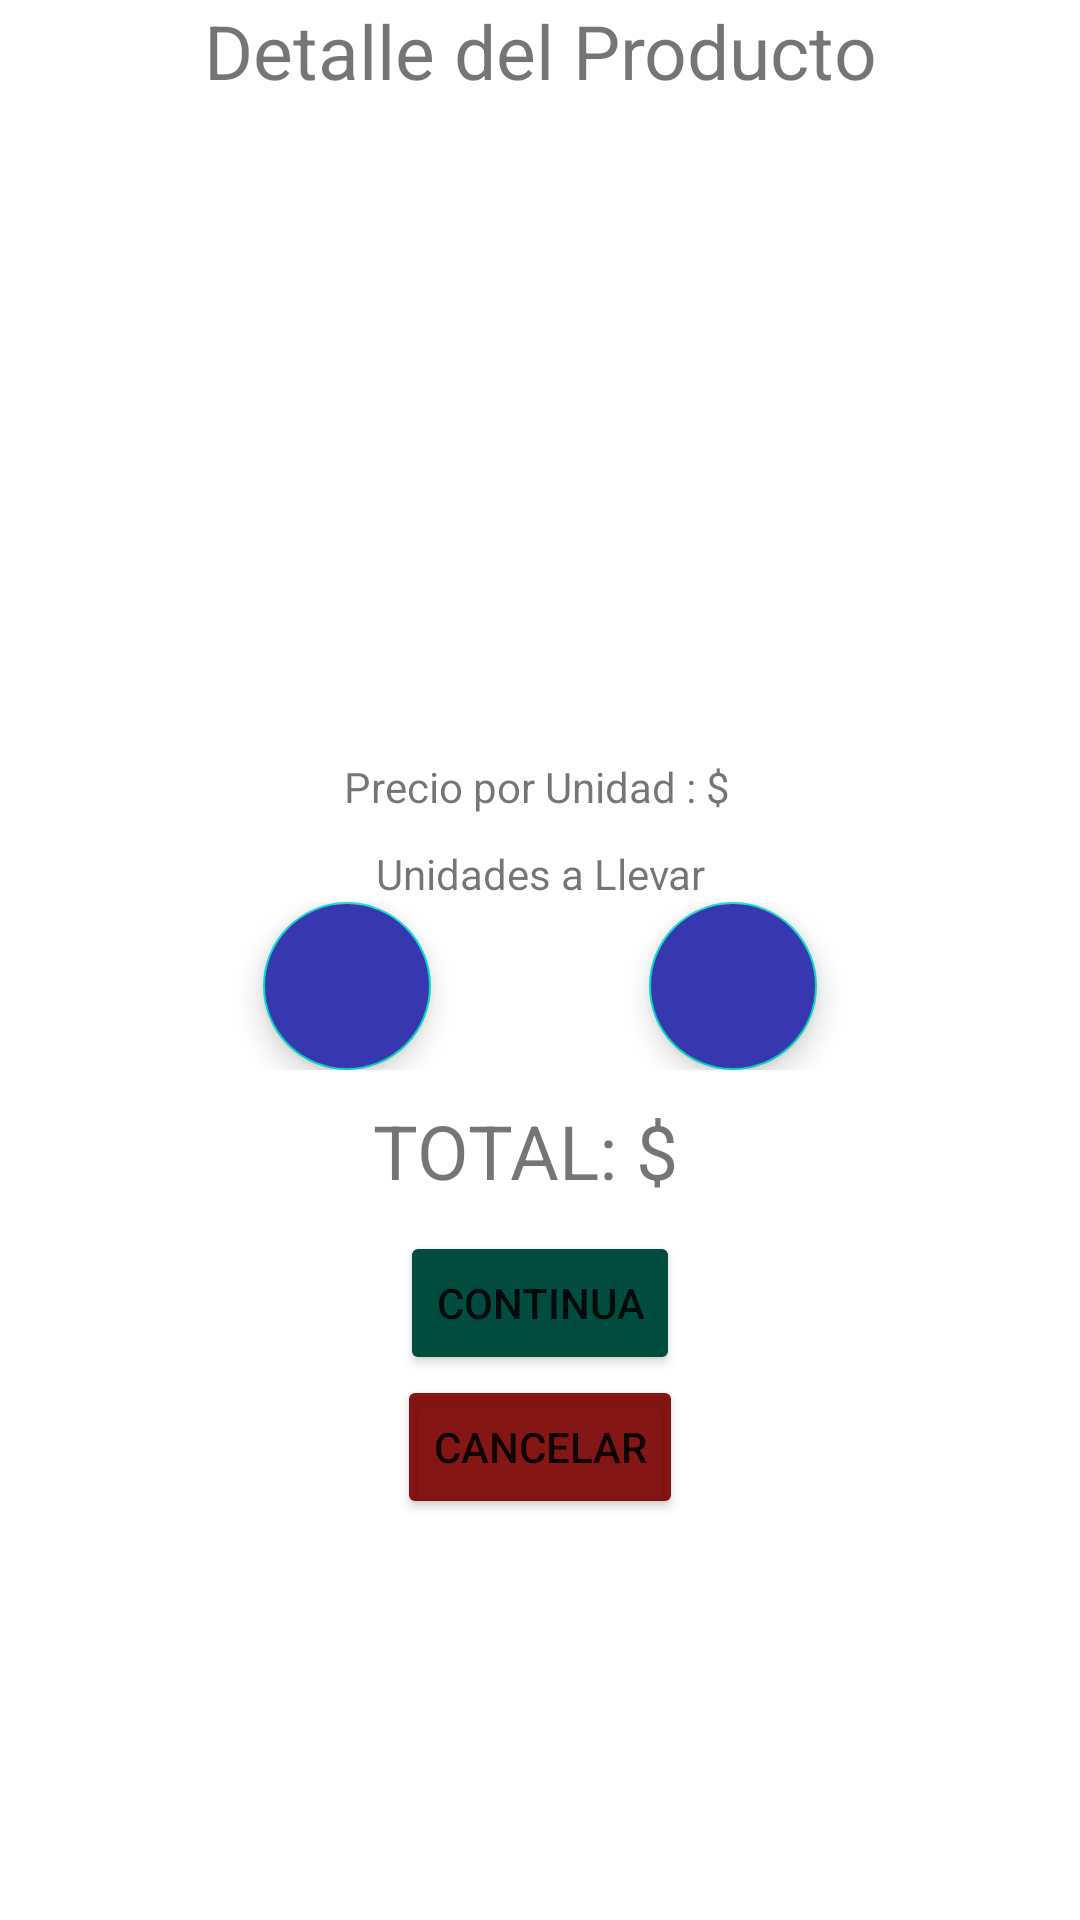

Write the Android layout XML for this screen, with the resource values it uses.
<!-- AndroidManifest.xml: application theme AppTheme -->
<!-- res/layout/fragment_add_product.xml -->
<?xml version="1.0" encoding="utf-8"?>
<LinearLayout xmlns:android="http://schemas.android.com/apk/res/android"
    xmlns:app="http://schemas.android.com/apk/res-auto"
    android:orientation="vertical" android:layout_width="match_parent"
    android:layout_height="match_parent"
    android:gravity="center_horizontal"
    android:layout_marginTop="5dp">

    <TextView
        android:layout_width="match_parent"
        android:layout_height="wrap_content"
        android:text="@string/detailProduct"
        android:textAlignment="center"
        android:textSize="25sp"/>

    <ImageView
        android:id="@+id/imageProduct"
        android:layout_width="200dp"
        android:layout_height="200dp"/>

    <TextView
        android:id="@+id/textDetailProduct"
        android:layout_width="match_parent"
        android:layout_height="wrap_content"
        android:gravity="center"/>

    <LinearLayout
        android:layout_width="match_parent"
        android:layout_height="wrap_content"
        android:gravity="center_horizontal">
        <TextView
            android:layout_width="wrap_content"
            android:layout_height="wrap_content"
            android:text="@string/unitaryPrice"/>
        <TextView
            android:id="@+id/textUnitaryPrice"
            android:paddingLeft="1pt"
            android:layout_width="wrap_content"
            android:layout_height="wrap_content">
        </TextView>
    </LinearLayout>

    <Space
        android:layout_width="1dp"
        android:layout_height="10dp"/>

    <TextView
        android:layout_width="match_parent"
        android:layout_height="wrap_content"
        android:gravity="center_horizontal"
        android:text="@string/unitsToBuy"/>

    <LinearLayout
        android:layout_width="match_parent"
        android:layout_height="wrap_content"
        android:gravity="center_horizontal">

        <com.google.android.material.floatingactionbutton.FloatingActionButton
            android:id="@+id/buttonDecrementUnit"
            style="@style/Widget.MaterialComponents.FloatingActionButton"
            android:layout_width="wrap_content"
            android:layout_height="wrap_content"
            android:layout_marginEnd="30dp"
            android:src="@drawable/icon_remove"
            android:backgroundTint="#3738AF"
            app:tint="#FFFFFFFF"/>

        <TextView
            android:id="@+id/textUnityAmount"
            android:layout_width="wrap_content"
            android:layout_height="wrap_content"
            android:paddingStart="3pt"
            android:paddingEnd="3pt"
            android:textSize="24sp"
            android:layout_gravity="center_vertical"/>


        <com.google.android.material.floatingactionbutton.FloatingActionButton
            android:id="@+id/buttonIncrementUnit"
            style="@style/Widget.MaterialComponents.FloatingActionButton"
            android:layout_width="wrap_content"
            android:layout_height="wrap_content"
            android:layout_marginLeft="30dp"
            android:src="@drawable/icon_add"
            android:backgroundTint="#3738AF"
            app:tint="#FFFFFF"/>

    </LinearLayout>

    <Space
        android:layout_width="0dp"
        android:layout_height="10dp"/>

    <LinearLayout
        android:layout_width="wrap_content"
        android:layout_height="wrap_content"
        android:orientation="horizontal">
        <TextView
            android:layout_width="match_parent"
            android:layout_height="wrap_content"
            android:gravity="center_horizontal"
            android:text="@string/total"
            android:textSize="25sp"/>

        <TextView
            android:id="@+id/textTotalPrice"
            android:layout_width="match_parent"
            android:layout_height="wrap_content"
            android:gravity="center_horizontal"
            android:paddingStart="10dp"
            android:textSize="25sp"/>
    </LinearLayout>

    <Space
        android:layout_width="0dp"
        android:layout_height="10dp"/>

    <Button
        android:id="@+id/buttonOk"
        android:layout_width="wrap_content"
        android:layout_height="wrap_content"
        android:text="@string/ok"
        android:backgroundTint="#004D40"
        app:icon="@drawable/icon_add_shopping_cart"/>

    <Button
        android:id="@+id/buttonCancel"
        android:layout_width="wrap_content"
        android:layout_height="wrap_content"
        app:icon="@drawable/icon_trash"
        android:backgroundTint="#E97A0000"
        android:text="@string/cancel" />

</LinearLayout>
<!-- resources referenced by this layout -->
<resources>
  <string name="cancel">Cancelar</string>
  <string name="detailProduct">Detalle del Producto</string>
  <string name="ok">Continua</string>
  <string name="total">TOTAL: $</string>
  <string name="unitaryPrice">Precio por Unidad : $</string>
  <string name="unitsToBuy">Unidades a Llevar</string>
  <style name="AppTheme" parent="Theme.MaterialComponents.Light.DarkActionBar">
          
          <item name="colorPrimary">@color/colorPrimary</item>
          <item name="colorPrimaryDark">@color/colorPrimaryDark</item>
          <item name="colorAccent">@color/colorAccent</item> 
      </style>
  <color name="colorPrimary">#D32F2F</color>
  <color name="colorPrimaryDark">#B71C1C</color>
  <color name="colorAccent">#00574B</color>
</resources>
